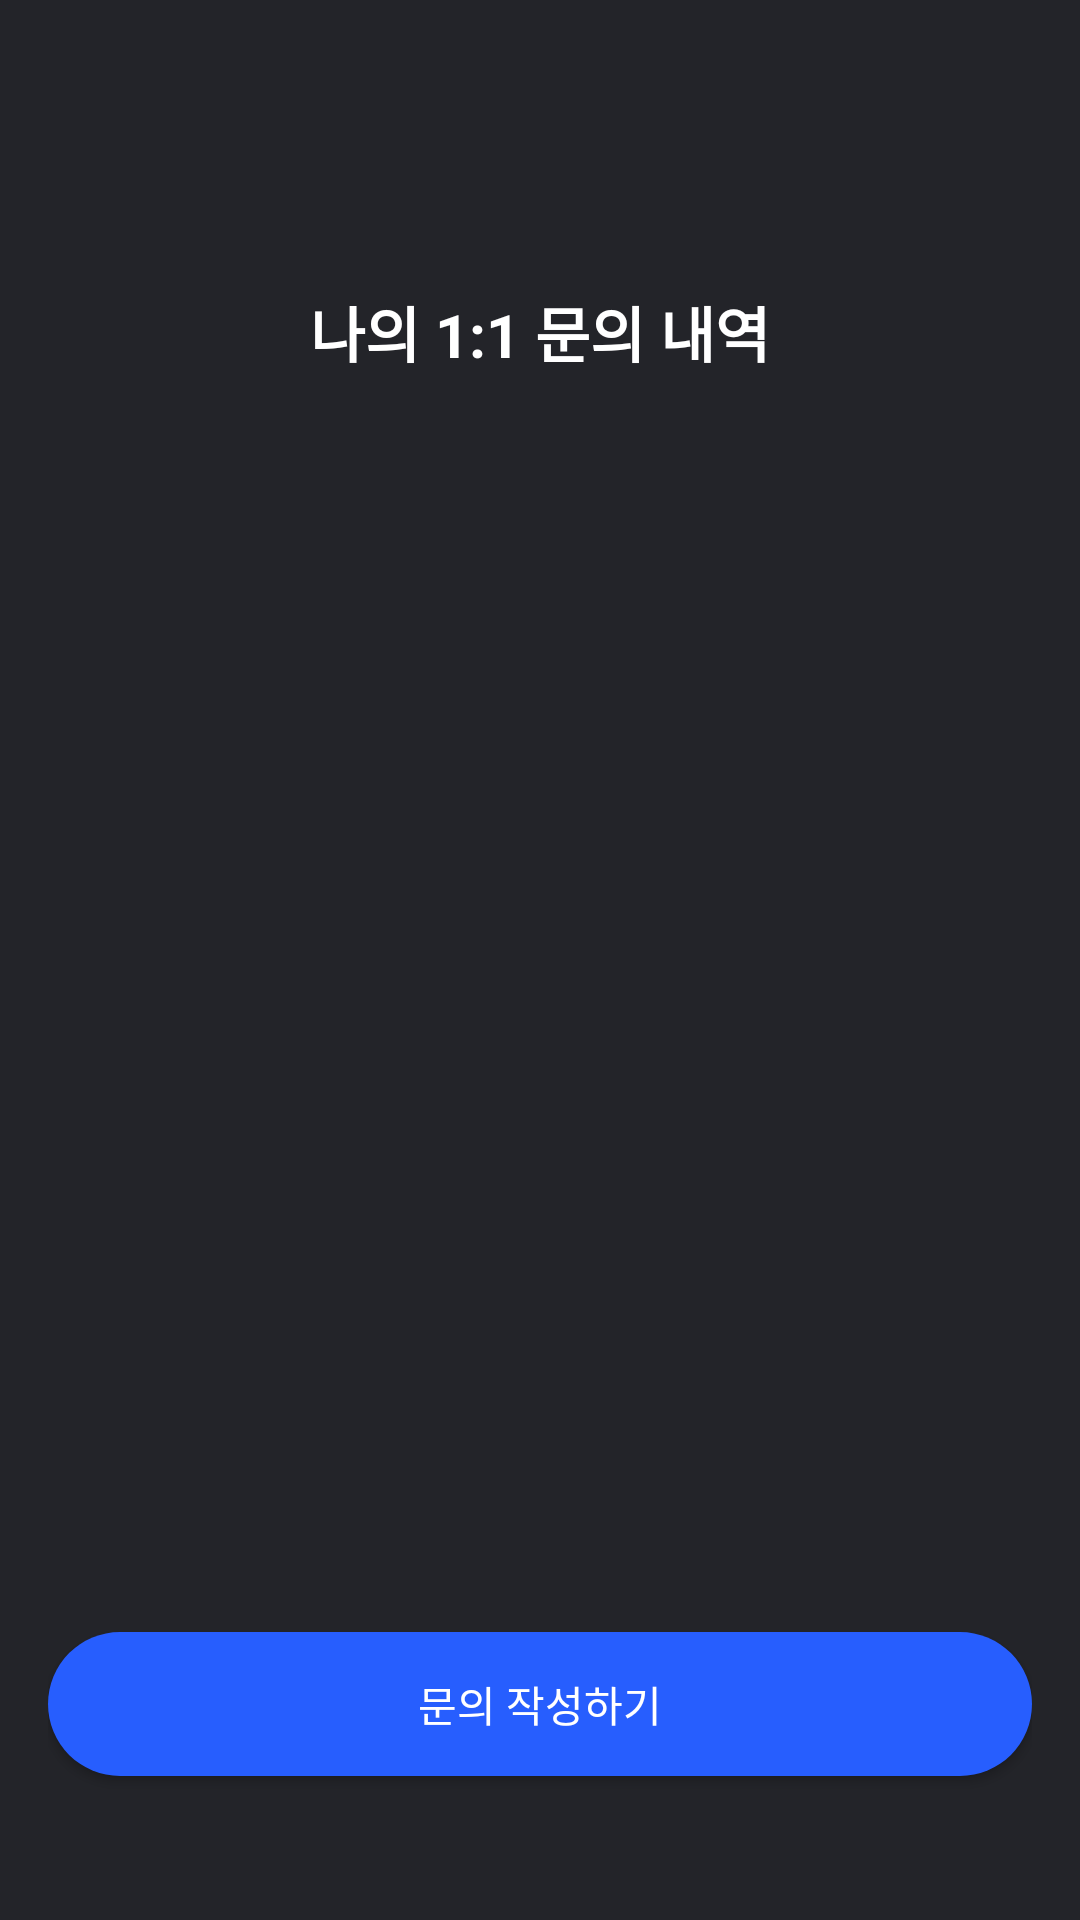

Here is an Android app screen rendered from its layout file. Give the layout XML and the strings, colors and styles it references.
<!-- AndroidManifest.xml: application theme Theme.MyApplication -->
<!-- res/layout/activity_my_inquiry.xml -->
<?xml version="1.0" encoding="utf-8"?>
<LinearLayout
    xmlns:android="http://schemas.android.com/apk/res/android"
    android:layout_width="match_parent"
    android:layout_height="match_parent"
    android:orientation="vertical"
    android:padding="16dp"
    android:background="#232429">

    <TextView
        android:id="@+id/text_inquiry_header"
        android:layout_width="match_parent"
        android:layout_height="wrap_content"
        android:text="나의 1:1 문의 내역"
        android:textColor="#FFFFFF"
        android:textSize="20sp"
        android:textStyle="bold"
        android:gravity="center"
        android:layout_marginTop="56dp"
        android:paddingTop="24dp"
        android:paddingBottom="12dp" />

    <androidx.recyclerview.widget.RecyclerView
        android:id="@+id/recycler_inquiry"
        android:layout_width="match_parent"
        android:layout_height="0dp"
        android:layout_marginTop="16dp"
        android:layout_weight="1"/>

    <Button
        android:id="@+id/btn_write_inquiry"
        android:layout_width="match_parent"
        android:layout_height="wrap_content"
        android:text="문의 작성하기"
        android:textColor="#FFFFFF"
        android:background="@drawable/button_blue"
        android:layout_marginBottom="32dp"/>
</LinearLayout>
<!-- resources referenced by this layout -->
<resources>
  <!-- drawable button_blue (drawable) -->
  <shape xmlns:android="http://schemas.android.com/apk/res/android"
      android:shape="rectangle">
      <solid android:color="#275EFE" />
      <corners android:radius="100dp" />
  </shape>
  <style name="Theme.MyApplication" parent="Base.Theme.MyApplication" />
  <style name="Base.Theme.MyApplication" parent="Theme.AppCompat.Light.NoActionBar">
          
          
      </style>
</resources>
